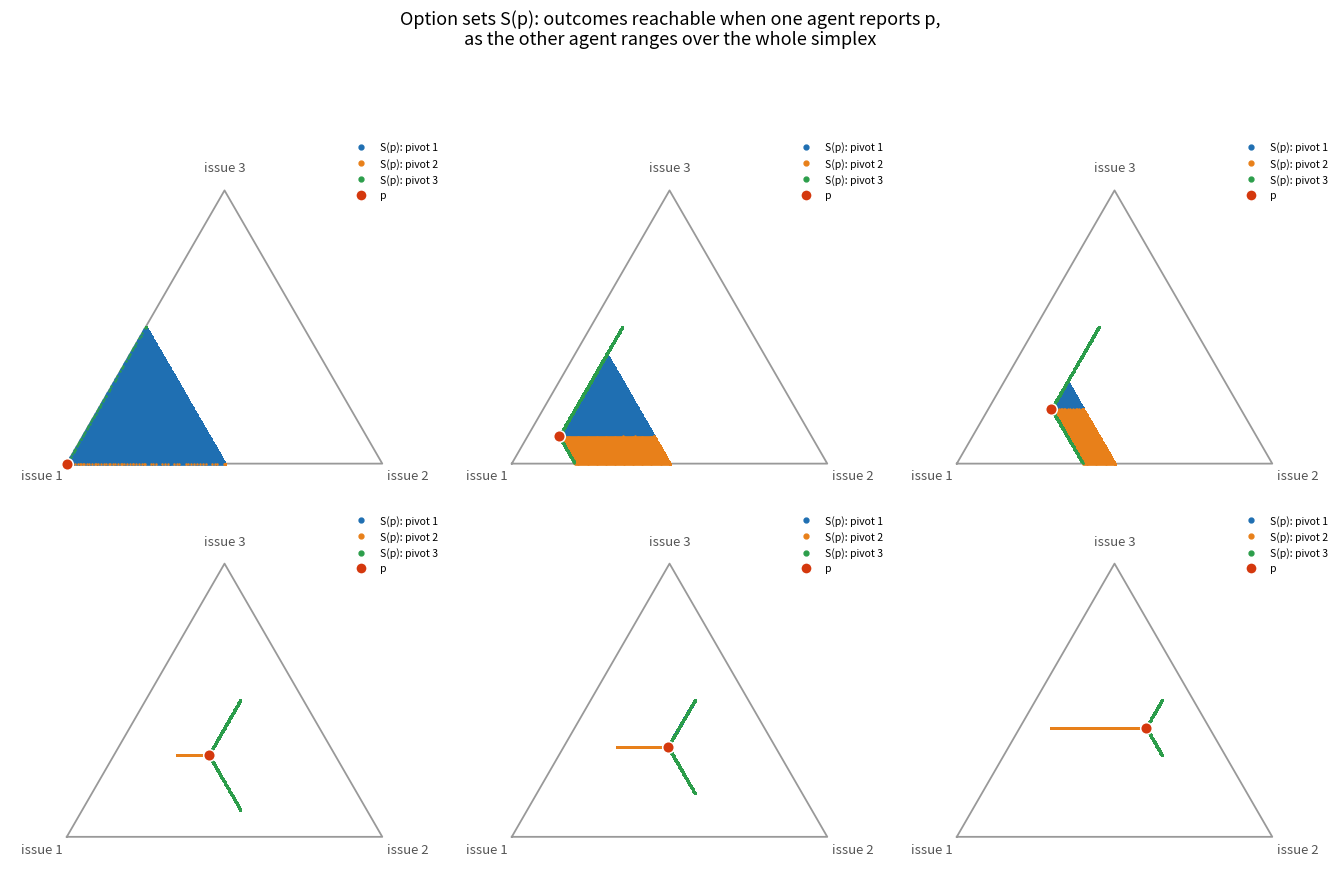

Write Python code to recreate this figure.
"""
Option-set geometry of the pivot-disagreement rule for n=2, m=3 budget aggregation.
 
Rule R(x, y), peaks x, y in the simplex {z>=0, sum z = 1}:
    b = argmax_j |x_j - y_j|            (most-disagreed issue: the pivot)
    c = (b+1) mod 3,  a = (b+2) mod 3
    q_a = median(x_a, y_a, 1/2)
    m_b = median(x_b, y_b, 1/2);  m_c = min(x_c, y_c)
    if q_a + m_b + m_c > 1:  q_c = m_c;  q_b = 1 - q_a - q_c
    else:                    q_b = m_b;  q_c = 1 - q_a - q_b
 
Option set  S(p) = { R(x, p) : x in simplex }  (outcomes reachable by the other
agent when one agent reports p). Central fact:
    R(p1,p2) = L1-nearest point of p1 in S(p2)  =  L1-nearest point of p2 in S(p1).
 
GEOMETRY (verified):
 * S(p) splits by pivot region b(x,p); each piece is a straight segment, a point,
   or (only when max_j p_j > 1/2) a filled 2-D patch = the fixed set {x: R(x,p)=x}.
 * For max_j p_j <= 1/2 (e.g. the centroid), S(p) is exactly three segments meeting
   at p: segment j holds q_j = p_j, raises q_{j+1} to 1/2, lowers q_{j+2} to 1/2 - p_j.
   At the centroid (1/3,1/3,1/3) the tips are (1/3,1/2,1/6),(1/6,1/3,1/2),(1/2,1/6,1/3).
 
Plotting renders S(p) as a faithful dense point cloud (correct whether a piece is a
segment, point, or 2-D patch), colored by pivot region.
 
Usage:  python3 option_set_plots.py     (figures -> $OUTDIR, default current dir)
"""
import os
import numpy as np
import matplotlib
import matplotlib.pyplot as plt
import matplotlib.lines as mlines
from matplotlib.patches import Polygon as MplPolygon
 
 
 
# ---------- barycentric <-> Cartesian (equilateral triangle) ----------
# Vertex order: issue1 -> bottom-left, issue2 -> bottom-right, issue3 -> top
V = np.array([
    [0.0, 0.0],          # weight on coordinate 1
    [1.0, 0.0],          # weight on coordinate 2
    [0.5, np.sqrt(3)/2], # weight on coordinate 3
])
 
def bary_to_xy(p):
    """p: (...,3) barycentric (sums to 1) -> (...,2) Cartesian."""
    p = np.asarray(p, dtype=float)
    return p @ V
 
def xy_to_bary(xy):
    xy = np.asarray(xy, dtype=float)
    T = np.array([[V[0,0]-V[2,0], V[1,0]-V[2,0]],
                  [V[0,1]-V[2,1], V[1,1]-V[2,1]]])
    Tinv = np.linalg.inv(T)
    lam12 = (xy - V[2]) @ Tinv.T
    lam3 = 1 - lam12.sum(axis=-1)
    return np.concatenate([lam12, lam3[..., None]], axis=-1)
 
# ---------- the rule ----------
def med3(u, v, w=0.5):
    return sorted([u, v, w])[1]
 
def R(x, y):
    """The pivot-disagreement rule. x, y: length-3 arrays summing to 1."""
    x = np.asarray(x, dtype=float)
    y = np.asarray(y, dtype=float)
    D = np.abs(x - y)
    b = int(np.argmax(D))
    c = (b + 1) % 3
    a = (b + 2) % 3
    qa = med3(x[a], y[a])
    mb = med3(x[b], y[b])
    mc = min(x[c], y[c])
    q = np.zeros(3)
    q[a] = qa
    if qa + mb + mc > 1:
        q[c] = mc
        q[b] = 1 - qa - mc
    else:
        q[b] = mb
        q[c] = 1 - qa - mb
    return q
 
def R_batch(X, y):
    """Vectorized R(x, y) for an array X of shape (N,3) against fixed y (3,)."""
    X = np.asarray(X, dtype=float)
    y = np.asarray(y, dtype=float)
    N = X.shape[0]
    D = np.abs(X - y[None, :])
    b = np.argmax(D, axis=1)
    c = (b + 1) % 3
    a = (b + 2) % 3
    idx = np.arange(N)
 
    def med3v(u, v):
        s = np.sort(np.stack([u, v, np.full_like(u, 0.5)], axis=0), axis=0)
        return s[1]
 
    qa = med3v(X[idx, a], y[a])
    mb = med3v(X[idx, b], y[b])
    mc = np.minimum(X[idx, c], y[c])
 
    Q = np.zeros((N, 3))
    cond = (qa + mb + mc) > 1
    qc_if = mc
    qb_if = 1 - qa - mc
    qb_else = mb
    qc_else = 1 - qa - mb
 
    Q[idx, a] = qa
    Q[idx, b] = np.where(cond, qb_if, qb_else)
    Q[idx, c] = np.where(cond, qc_if, qc_else)
    return Q
 
# ---------- grid helper ----------
def simplex_grid(G):
    """Fine barycentric grid with resolution G ((G+1)(G+2)/2 points)."""
    pts = []
    for i in range(G + 1):
        for j in range(G + 1 - i):
            k = G - i - j
            pts.append([i / G, j / G, k / G])
    return np.array(pts)
 
# ---------- option set S(p), with per-piece dimension classification ----------
def option_set_pieces(p, G=300, round_decimals=6, area_tol=1e-7):
    """Split S(p) into its (<=3) pieces, one per pivot region b in {0,1,2}.
    Each piece is classified as '2d' (positive-area patch) or '1d' (segment
    or point). Returns a list of dicts:
        {'b': k, 'kind': '2d'|'1d', 'points': (Ni,3) barycentric array}
    For '2d' pieces, `points` is the set of *hull vertices* (in barycentric
    coords, ordered around the polygon) -- enough to draw a filled patch.
    For '1d' pieces, `points` is the set of (typically 2) segment endpoints.
    """
    from scipy.spatial import ConvexHull
    X = simplex_grid(G)
    D = np.abs(X - p[None, :])
    b = np.argmax(D, axis=1)
    pieces = []
    for k in range(3):
        sel = X[b == k]
        if len(sel) == 0:
            continue
        Q = R_batch(sel, p)
        Qr = np.round(Q, round_decimals)
        Qu = np.unique(Qr, axis=0)
        if len(Qu) == 1:
            pieces.append({'b': k, 'kind': '1d', 'points': Qu})
            continue
        xy = bary_to_xy(Qu)
        xy_u = np.unique(np.round(xy, round_decimals), axis=0)
        if len(xy_u) < 3:
            pieces.append({'b': k, 'kind': '1d', 'points': Qu})
            continue
        try:
            hull = ConvexHull(xy_u)
            if hull.volume > area_tol:
                # 2D patch: keep hull-vertex barycentric points, in order
                hv_xy = xy_u[hull.vertices]
                hv_bary = []
                # map back: find nearest Qu point to each hull xy vertex
                for v in hv_xy:
                    d = np.sum((xy - v[None, :]) ** 2, axis=1)
                    hv_bary.append(Qu[np.argmin(d)])
                pieces.append({'b': k, 'kind': '2d', 'points': np.array(hv_bary)})
            else:
                pieces.append({'b': k, 'kind': '1d', 'points': Qu})
        except Exception:
            pieces.append({'b': k, 'kind': '1d', 'points': Qu})
    return pieces
 
def option_set(p, G=300, round_decimals=6):
    """S(p) as a flat (N,3) point cloud (union over all pieces), useful for
    nearest-point queries. Not meant for plotting directly (use
    option_set_pieces for a faithful picture)."""
    X = simplex_grid(G)
    Q = R_batch(X, p)
    Qr = np.round(Q, round_decimals)
    return np.unique(Qr, axis=0)
 
def sort_along_segment(points3):
    """Sort near-collinear barycentric points along their principal direction
    (for clean line plotting of a 1D piece)."""
    xy = bary_to_xy(points3)
    c = xy.mean(axis=0)
    Xc = xy - c
    if np.allclose(Xc, 0):
        return points3
    _, _, Vt = np.linalg.svd(Xc, full_matrices=False)
    d = Vt[0]
    t = Xc @ d
    order = np.argsort(t)
    return points3[order]
 
def nearest_point(x, pointset):
    """L1-nearest point of `pointset` (N,3) to x (3,)."""
    d = np.abs(pointset - x[None, :]).sum(axis=1)
    j = int(np.argmin(d))
    return pointset[j], d[j]
 
 
# =====================================================================
# Plotting
# =====================================================================
import numpy as np
import matplotlib.pyplot as plt
from matplotlib.patches import Polygon as MplPolygon
 
TRI_EDGE_COLOR = "#999999"
S_COLOR = "#1f6fb2"
P_COLOR = "#d4380d"
X_COLOR = "#2b8a3e"
Q_COLOR = "#8c2d8c"
PIVOT_COLORS = ["#1f6fb2", "#e8801a", "#2c9e4b"]  # by pivot region b=0,1,2
 
LABELS = ["issue 1", "issue 2", "issue 3"]
 
def draw_triangle(ax, labels=True):
    tri = np.array([V[0], V[1], V[2], V[0]])
    ax.plot(tri[:, 0], tri[:, 1], color=TRI_EDGE_COLOR, lw=1.3, zorder=1)
    ax.set_aspect("equal"); ax.axis("off")
    ax.set_xlim(-0.18, 1.18); ax.set_ylim(-0.14, np.sqrt(3)/2 + 0.16)
    if labels:
        offs = [(-0.08, -0.04), (1.08, -0.04), (0.5, np.sqrt(3)/2 + 0.07)]
        for lab, (dx, dy) in zip(LABELS, offs):
            ax.text(dx, dy, lab, ha="center", va="center", fontsize=9.5, color="#555")
 
def option_set_cloud(p, G=460):
    """Faithful point cloud of S(p) = {R(x,p)}, with the pivot region b(x,p) of
    each outcome (for optional coloring). Rendering the cloud directly is correct
    whether a piece is a filled 2-D patch, a straight segment, or a bent polyline."""
    X = simplex_grid(G)
    D = np.abs(X - p[None, :]); b = np.argmax(D, axis=1)
    Q = R_batch(X, p)
    return Q, b
 
def draw_option_set(ax, p, G=460, color=S_COLOR, by_pivot=False, label="S(p)", ms=1.6):
    """Draw S(p) as a dense point cloud (faithful to its true 1-D / 2-D structure)."""
    Q, b = option_set_cloud(p, G=G)
    if by_pivot:
        for k in range(3):
            sel = Q[b == k]
            if len(sel):
                xy = bary_to_xy(sel)
                ax.plot(xy[:, 0], xy[:, 1], '.', color=PIVOT_COLORS[k], ms=ms,
                        zorder=2, label=(f"S(p): pivot {k+1}" if label else None))
    else:
        xy = bary_to_xy(Q)
        ax.plot(xy[:, 0], xy[:, 1], '.', color=color, ms=ms, zorder=2,
                label=label)
    return Q
 
def mark_point(ax, p, color, label, marker="o", size=80, z=6):
    xy = bary_to_xy(p)
    ax.scatter([xy[0]], [xy[1]], color=color, s=size, zorder=z,
               edgecolor="white", linewidth=1.1, marker=marker, label=label)
    return xy
 
def plot_single_option_set(ax, p, title=None, G=460, by_pivot=True):
    import matplotlib.lines as mlines
    draw_triangle(ax)
    draw_option_set(ax, p, G=G, by_pivot=by_pivot, label="S(p)")
    mark_point(ax, p, P_COLOR, "p", size=70)
    if title: ax.set_title(title, fontsize=11)
    # proxy handles with controlled marker sizes (avoid markerscale inflating the 'p' dot)
    handles = []
    if by_pivot:
        for k in range(3):
            handles.append(mlines.Line2D([], [], color=PIVOT_COLORS[k], marker='.',
                           linestyle='None', markersize=7, label=f"S(p): pivot {k+1}"))
    else:
        handles.append(mlines.Line2D([], [], color=S_COLOR, marker='.',
                       linestyle='None', markersize=7, label="S(p)"))
    handles.append(mlines.Line2D([], [], color=P_COLOR, marker='o', linestyle='None',
                   markersize=8, markeredgecolor='white', label="p"))
    ax.legend(handles=handles, loc="upper right", fontsize=7.5, frameon=False,
              bbox_to_anchor=(1.02, 1.02))
 
def plot_nearest_point_illustration(ax, p1, p2, G=460, title=None):
    draw_triangle(ax)
    draw_option_set(ax, p2, G=G, color=S_COLOR, by_pivot=False, label="S(p2)", ms=1.8)
    q = R(p1, p2)
    p1xy = mark_point(ax, p1, X_COLOR, "p1", size=85)
    p2xy = mark_point(ax, p2, P_COLOR, "p2", size=85)
    qxy = mark_point(ax, q, Q_COLOR, "q = R(p1,p2)", marker="*", size=200, z=7)
    ax.plot([p1xy[0], qxy[0]], [p1xy[1], qxy[1]], color="#444", lw=1.3,
            ls=(0, (4, 2)), zorder=4)
    if title: ax.set_title(title, fontsize=10.5)
    import matplotlib.lines as mlines
    h = [mlines.Line2D([],[],color=S_COLOR,marker='.',linestyle='None',markersize=7,label="S(p2)"),
         mlines.Line2D([],[],color=X_COLOR,marker='o',linestyle='None',markersize=8,markeredgecolor='white',label="p1"),
         mlines.Line2D([],[],color=P_COLOR,marker='o',linestyle='None',markersize=8,markeredgecolor='white',label="p2"),
         mlines.Line2D([],[],color=Q_COLOR,marker='*',linestyle='None',markersize=13,markeredgecolor='white',label="q = R(p1,p2)")]
    ax.legend(handles=h, loc="upper right", fontsize=7.5, frameon=False, bbox_to_anchor=(1.04,1.02))
    return q
 


def plot_option_sets():
    # ---------------- Figure 1: option sets S(p) for representative p ----------------
    pts = [
        (np.array([1., 0., 0.]),        ""),
        (np.array([0.8, 0.1, 0.1]),       ""),
        (np.array([0.6, 0.2, 0.2]),     ""),
        (np.array([0.4, 0.3, 0.3]),     ""),
        (np.array([0.34, 0.33, 0.33]),     ""),
        (np.array([0.2, 0.4, 0.4]),     ""),
    ]
    fig, axes = plt.subplots(2, 3, figsize=(13.5, 9.2))
    for ax, (p, title) in zip(axes.flat, pts):
        plot_single_option_set(ax, p, title=title, G=350)
    fig.suptitle(
        "Option sets S(p): outcomes reachable when one agent reports p,\n"
        "as the other agent ranges over the whole simplex", fontsize=13, y=0.99)
    plt.tight_layout(rect=[0, 0, 1, 0.95])
    plt.savefig(os.path.join(outdir, "fig1_option_sets.png"), dpi=150)
    plt.close(fig)

def plot_dual_nearest_point_illustrations():
    # ---------------- Figure 2: dual nearest-point illustration ----------------
    profiles = [
        (np.array([0.8, 0.1, 0.1]), np.array([0.1, 0.45, 0.45]), "Disagreement-driven profile"),
        (np.array([1., 0., 0.]),    np.array([0., 1., 0.]),       "Vertex vs vertex"),
        (np.array([0.5, 0.3, 0.2]), np.array([0.2, 0.3, 0.5]),    "Two interior peaks"),
        (np.array([0.3, 0.3, 0.4]), np.array([0.5, 0.4, 0.1]),    "Generic interior profile"),
    ]
    fig, axes = plt.subplots(2, 4, figsize=(17.5, 9.2))
    for col, (p1, p2, desc) in enumerate(profiles):
        ax1, ax2 = axes[0, col], axes[1, col]
        q1 = plot_nearest_point_illustration(
            ax1, p1, p2, G=350, title=f"{desc}\nagent 1 projects onto S(p2)")
        q2 = plot_nearest_point_illustration(
            ax2, p2, p1, G=350, title="(same outcome) agent 2 projects onto S(p1)")
        assert np.allclose(q1, q2, atol=1e-6), (q1, q2)
    fig.suptitle(
        "The outcome q = R(p1,p2) is simultaneously the L1-nearest point of p1 in S(p2),\n"
        "and the L1-nearest point of p2 in S(p1)  (anonymity + single-agent projection)",
        fontsize=13, y=0.995)
    plt.tight_layout(rect=[0, 0, 1, 0.94])
    plt.savefig(os.path.join(outdir, "fig2_nearest_point.png"), dpi=150)
    plt.close(fig)

def plot_why_truthfulness_holds():
    # ---------------- Figure 3: why truthfulness holds ----------------
    p2 = np.array([0.1, 0.45, 0.45])
    p1_true = np.array([0.8, 0.1, 0.1])
    p1_dev = np.array([0.1, 0.6, 0.3])   # a deliberately bad misreport

    fig, ax = plt.subplots(1, 1, figsize=(7.6, 8.6))
    draw_triangle(ax)
    draw_option_set(ax, p2, G=350, label="S(p2)")

    q_true = R(p1_true, p2)
    q_dev = R(p1_dev, p2)
    d_true = np.abs(p1_true - q_true).sum()
    d_dev = np.abs(p1_true - q_dev).sum()

    p1xy = mark_point(ax, p1_true, "#2b8a3e", "p1 (true peak)", size=120)
    mark_point(ax, p1_dev, "#b8860b", "p1' (misreport)", marker="X", size=140)
    mark_point(ax, p2, "#d4380d", "p2", size=95)
    qxy = mark_point(ax, q_true, "#8c2d8c",
                      f"q=R(p1,p2): truthful, dist={d_true:.2f}", marker="*", size=260, z=7)
    qdxy = mark_point(ax, q_dev, "#555555",
                       f"q'=R(p1',p2): misreport, dist={d_dev:.2f}", marker="*", size=170, z=6)

    ax.plot([p1xy[0], qxy[0]], [p1xy[1], qxy[1]], color="#2b8a3e", lw=2.2, ls="--", zorder=4)
    ax.plot([p1xy[0], qdxy[0]], [p1xy[1], qdxy[1]], color="#b8860b", lw=2.0, ls=":", zorder=4)

    ax.set_title("Why truthfulness holds", fontsize=13, pad=10)
    ax.legend(loc="upper center", fontsize=9, frameon=False, ncol=1, bbox_to_anchor=(0.5, -0.02))
    fig.text(0.5, 0.965,
              "Misreporting only moves agent 1 to a different point of the SAME fixed menu S(p2).\n"
              "q is already the L1-closest point of S(p2) to p1, so no misreport can do better.",
              ha="center", va="top", fontsize=10.5, color="#333")
    plt.tight_layout(rect=[0, 0.10, 1, 0.90])
    plt.savefig(os.path.join(outdir, "fig3_truthfulness_mechanism.png"), dpi=150)
    plt.close(fig)


# =====================================================================
# Driver: generate the three figures
# =====================================================================
if __name__ == "__main__":
    import os
    matplotlib.use("Agg")
    outdir = "plots/"
    os.makedirs(outdir, exist_ok=True)

    plot_option_sets()
    # plot_dual_nearest_point_illustrations()
    # plot_why_truthfulness_holds()

    print("Saved fig1_option_sets.png, fig2_nearest_point.png, fig3_truthfulness_mechanism.png to", outdir)
